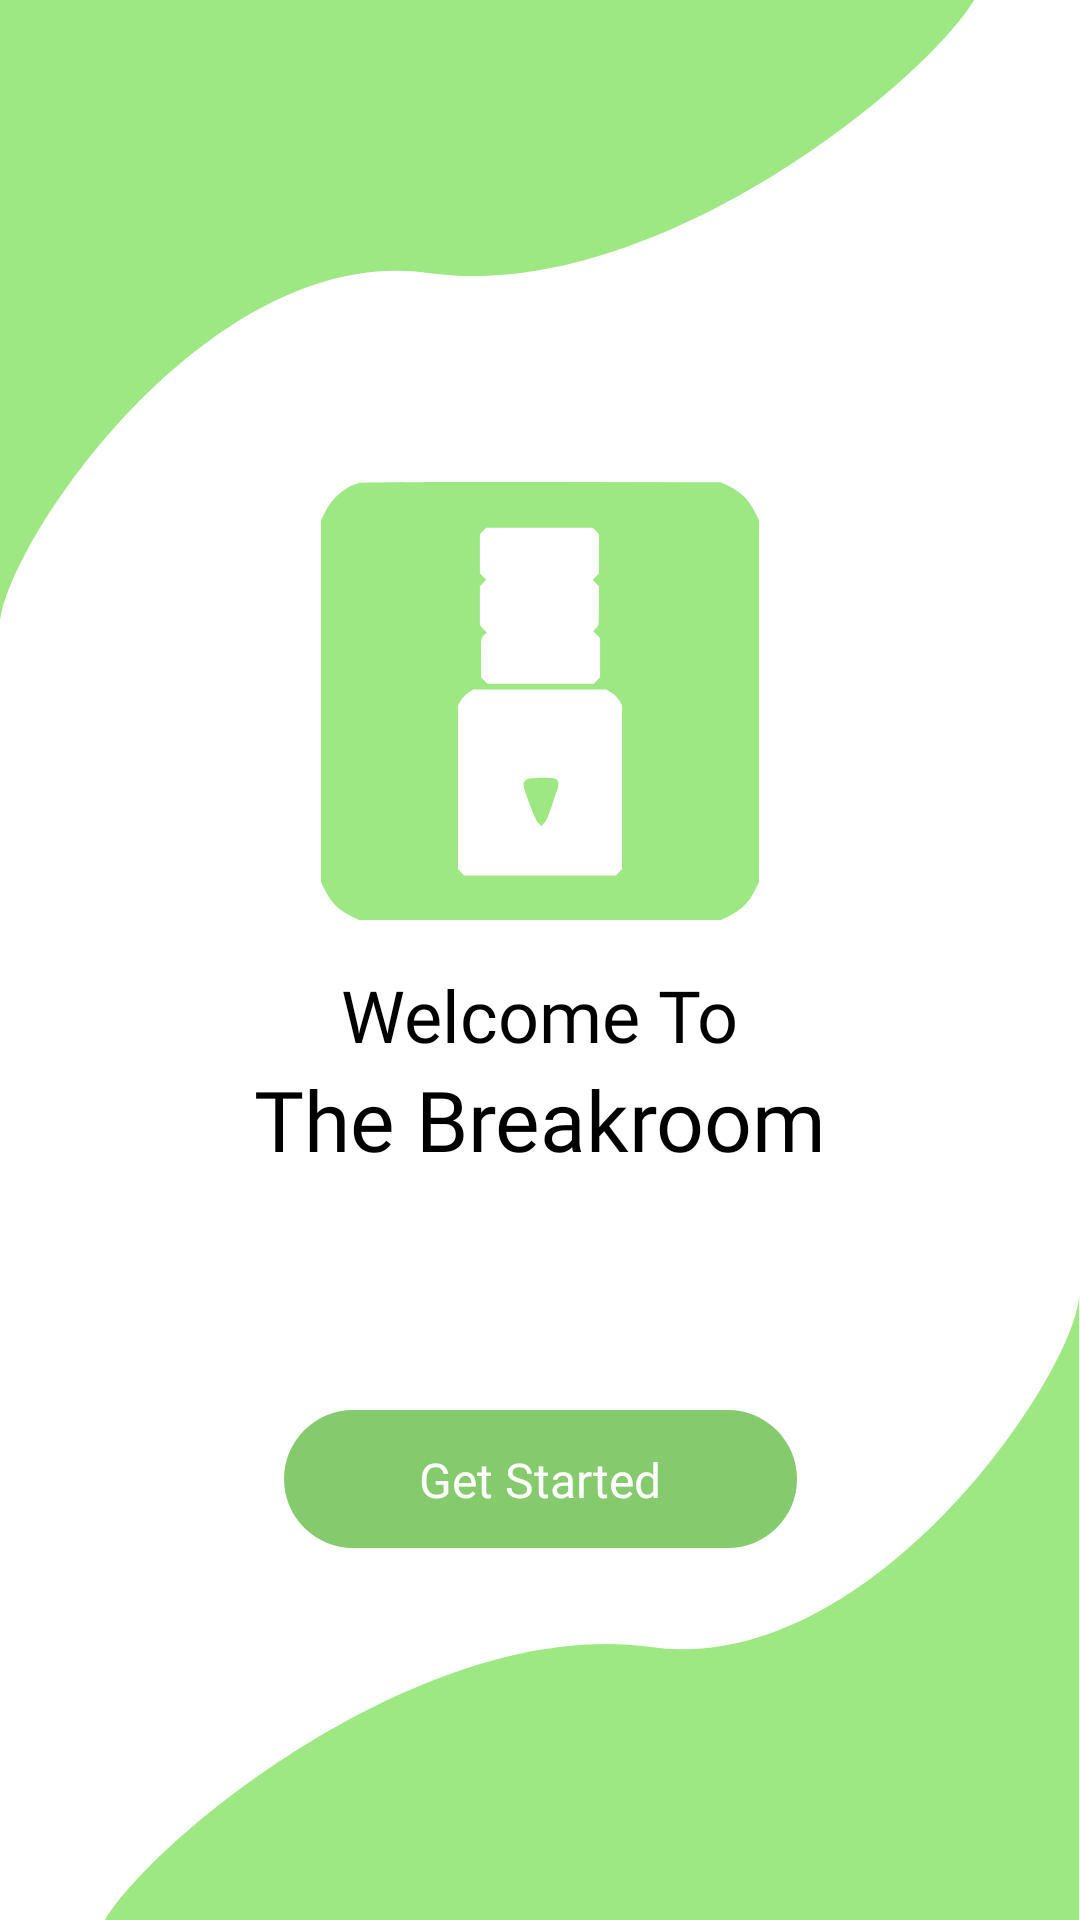

Android layout source for this screen:
<!-- AndroidManifest.xml: application theme Theme.TheBreakRoom -->
<!-- res/layout/activity_welcome.xml -->
<?xml version="1.0" encoding="utf-8"?>
<androidx.constraintlayout.widget.ConstraintLayout xmlns:android="http://schemas.android.com/apk/res/android"
    xmlns:app="http://schemas.android.com/apk/res-auto"
    xmlns:tools="http://schemas.android.com/tools"
    android:layout_width="match_parent"
    android:layout_height="match_parent"
    tools:context=".Welcome">

    <ImageView
        android:id="@+id/welcome_bg_top"
        android:layout_width="wrap_content"
        android:layout_height="wrap_content"
        android:contentDescription="@string/background_top_image"
        app:layout_constraintStart_toStartOf="parent"
        app:layout_constraintTop_toTopOf="parent"
        app:srcCompat="@drawable/ic_bg_top" />

    <ImageView
        android:id="@+id/welcome_bg_bottom"
        android:layout_width="wrap_content"
        android:layout_height="wrap_content"
        android:contentDescription="@string/bottom_background_image"
        app:layout_constraintBottom_toBottomOf="parent"
        app:layout_constraintEnd_toEndOf="parent"
        app:srcCompat="@drawable/ic_bg_bottom" />

    <ImageView
        android:id="@+id/welcome_logo"
        android:layout_width="146dp"
        android:layout_height="147dp"
        android:layout_marginTop="160dp"
        android:contentDescription="@string/the_breakroom_logo"
        app:layout_constraintEnd_toEndOf="parent"
        app:layout_constraintStart_toStartOf="parent"
        app:layout_constraintTop_toTopOf="parent"
        app:srcCompat="@drawable/ic_breakroom_app_logo" />

    <TextView
        android:id="@+id/welcome_top_text"
        android:layout_width="wrap_content"
        android:layout_height="wrap_content"
        android:layout_marginTop="15dp"
        android:fontFamily="@font/montserrat"
        android:text="@string/welcome_to"
        android:textColor="#000000"
        android:textSize="24sp"
        app:layout_constraintEnd_toEndOf="parent"
        app:layout_constraintStart_toStartOf="parent"
        app:layout_constraintTop_toBottomOf="@+id/welcome_logo" />

    <TextView
        android:id="@+id/welcome_bottom_text"
        android:layout_width="wrap_content"
        android:layout_height="wrap_content"
        android:fontFamily="@font/montserrat_bold"
        android:text="@string/the_breakroom"
        android:textColor="#000000"
        android:textSize="28sp"
        app:layout_constraintEnd_toEndOf="parent"
        app:layout_constraintStart_toStartOf="parent"
        app:layout_constraintTop_toBottomOf="@+id/welcome_top_text" />

    <ImageView
        android:id="@+id/welcome_button"
        android:layout_width="wrap_content"
        android:layout_height="wrap_content"
        android:layout_marginBottom="50dp"
        android:contentDescription="@string/get_started"
        app:layout_constraintBottom_toBottomOf="parent"
        app:layout_constraintEnd_toEndOf="parent"
        app:layout_constraintStart_toStartOf="parent"
        app:layout_constraintTop_toBottomOf="@+id/welcome_bottom_text"
        app:layout_constraintVertical_bias="0.515"
        app:srcCompat="@drawable/ic_green_button" />

    <TextView
        android:id="@+id/textView4"
        android:layout_width="wrap_content"
        android:layout_height="wrap_content"
        android:fontFamily="@font/montserrat"
        android:text="@string/get_started"
        android:textColor="#FFFFFF"
        android:textSize="16sp"
        app:layout_constraintBottom_toBottomOf="@+id/welcome_button"
        app:layout_constraintEnd_toEndOf="@+id/welcome_button"
        app:layout_constraintStart_toStartOf="@+id/welcome_button"
        app:layout_constraintTop_toTopOf="@+id/welcome_button" />

</androidx.constraintlayout.widget.ConstraintLayout>
<!-- resources referenced by this layout -->
<resources>
  <!-- drawable ic_bg_bottom (drawable) -->
  <vector xmlns:android="http://schemas.android.com/apk/res/android"
      android:width="325dp"
      android:height="209dp"
      android:viewportWidth="325"
      android:viewportHeight="209">
    <path
        android:pathData="M182,118C256,128.5 324.729,25 324.729,0V209H0C17.806,180 108,107.5 182,118Z"
        android:fillColor="#9EE884"/>
  </vector>
  <!-- drawable ic_bg_top (drawable) -->
  <vector xmlns:android="http://schemas.android.com/apk/res/android"
      android:width="325dp"
      android:height="209dp"
      android:viewportWidth="325"
      android:viewportHeight="209">
    <path
        android:pathData="M142.729,91C68.729,80.5 -0,184 0,209V0H324.729C306.922,29 216.729,101.5 142.729,91Z"
        android:fillColor="#9EE884"/>
  </vector>
  <!-- drawable ic_breakroom_app_logo (drawable) -->
  <vector xmlns:android="http://schemas.android.com/apk/res/android"
      android:width="166dp"
      android:height="166dp"
      android:viewportWidth="166"
      android:viewportHeight="166">
    <path
        android:pathData="M14.505,0.34C9.416,1.545 4.239,5.904 1.628,11.184L0,14.477V83.038V151.598L1.628,154.892C3.744,159.171 6.832,162.257 11.113,164.372L14.408,166H83H151.592L154.887,164.372C159.168,162.257 162.256,159.171 164.372,154.892L166,151.598V83.038V14.477L164.372,11.184C162.256,6.905 159.168,3.819 154.887,1.704L151.592,0.076L83.899,0.007C43.993,-0.034 15.508,0.103 14.505,0.34ZM104.161,18.597L105.338,19.824V27.219V34.614L104.161,35.841L102.984,37.069L104.161,38.298L105.338,39.525V46.977C105.338,54.371 105.329,54.437 104.237,55.463L103.135,56.497L104.456,57.858L105.776,59.22V66.618V74.015L104.599,75.243L103.422,76.471H83.219H63.016L61.839,75.243L60.662,74.015V66.564C60.662,59.17 60.671,59.104 61.763,58.078L62.864,57.044L61.544,55.682L60.224,54.321V46.923V39.525L61.401,38.298L62.578,37.069L61.401,35.841L60.224,34.614V27.219V19.824L61.401,18.597L62.578,17.369H82.781H102.984L104.161,18.597ZM109.996,79.766C111.103,80.415 112.342,81.653 112.991,82.759L114.098,84.647V115.668V146.689L112.921,147.917L111.744,149.145H83H54.256L53.079,147.917L51.902,146.689V115.668V84.647L53.004,82.769C53.626,81.707 54.91,80.409 55.96,79.78L57.815,78.668L82.962,78.664L108.108,78.66L109.996,79.766ZM78.182,112.674C76.951,113.114 76.513,114.088 76.885,115.56C77.694,118.762 80.935,127.156 81.972,128.734L83.5,130.5L85,128.734C85.996,127.728 87,124 89.135,117.807C89.135,117.807 90,116 90,114.5C90,113 89.135,112.674 89.135,112.674C88.166,111.889 80.026,112.016 78.182,112.674Z"
        android:fillColor="#9EE884"
        android:fillType="evenOdd"/>
  </vector>
  <!-- drawable ic_green_button (drawable) -->
  <vector xmlns:android="http://schemas.android.com/apk/res/android"
      android:width="171dp"
      android:height="46dp"
      android:viewportWidth="171"
      android:viewportHeight="46">
    <path
        android:pathData="M23,0L148,0A23,23 0,0 1,171 23L171,23A23,23 0,0 1,148 46L23,46A23,23 0,0 1,0 23L0,23A23,23 0,0 1,23 0z"
        android:fillColor="#86CA6E"/>
  </vector>
  <string name="background_top_image">Background Top Image</string>
  <string name="bottom_background_image">Bottom Background Image</string>
  <string name="get_started">Get Started</string>
  <string name="the_breakroom">The Breakroom</string>
  <string name="the_breakroom_logo">The Breakroom Logo</string>
  <string name="welcome_to">Welcome To</string>
  <style name="Theme.TheBreakRoom" parent="Theme.MaterialComponents.DayNight.NoActionBar">
          
          <item name="colorPrimary">@color/purple_500</item>
          <item name="colorPrimaryVariant">@color/purple_700</item>
          <item name="colorOnPrimary">@color/white</item>
          
          <item name="colorSecondary">@color/teal_200</item>
          <item name="colorSecondaryVariant">@color/teal_700</item>
          <item name="colorOnSecondary">@color/black</item>
          
          <item name="android:statusBarColor" tools:targetApi="l">?attr/colorPrimaryVariant</item>
          
      </style>
  <!-- not gathered from this repository: default colours our renderer supplied (Android Studio template values) -->
  <color name="purple_500">#FF6200EE</color>
  <color name="purple_700">#FF3700B3</color>
  <color name="teal_200">#FF03DAC5</color>
  <color name="teal_700">#FF018786</color>
  <color name="black">#FF000000</color>
  <color name="white">#FFFFFFFF</color>
</resources>
